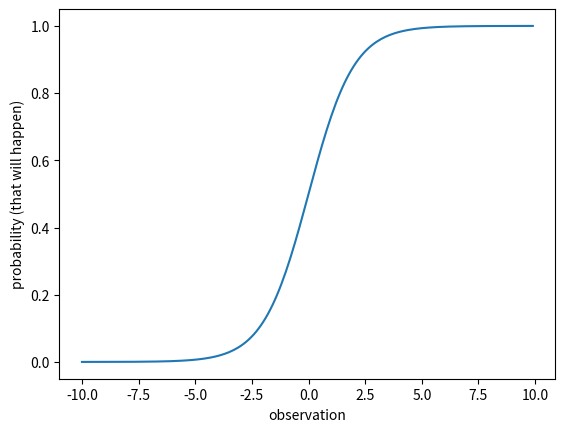

Python code for this plot:
# demo19 sigmoid function

import matplotlib.pyplot as plt
import numpy as np

x = np.arange(-10, 10, 0.1)
func1 = 1 / (1 + np.exp(-x))
plt.plot(x,func1)
plt.xlabel("observation")
plt.ylabel("probability (that will happen)")
plt.show()